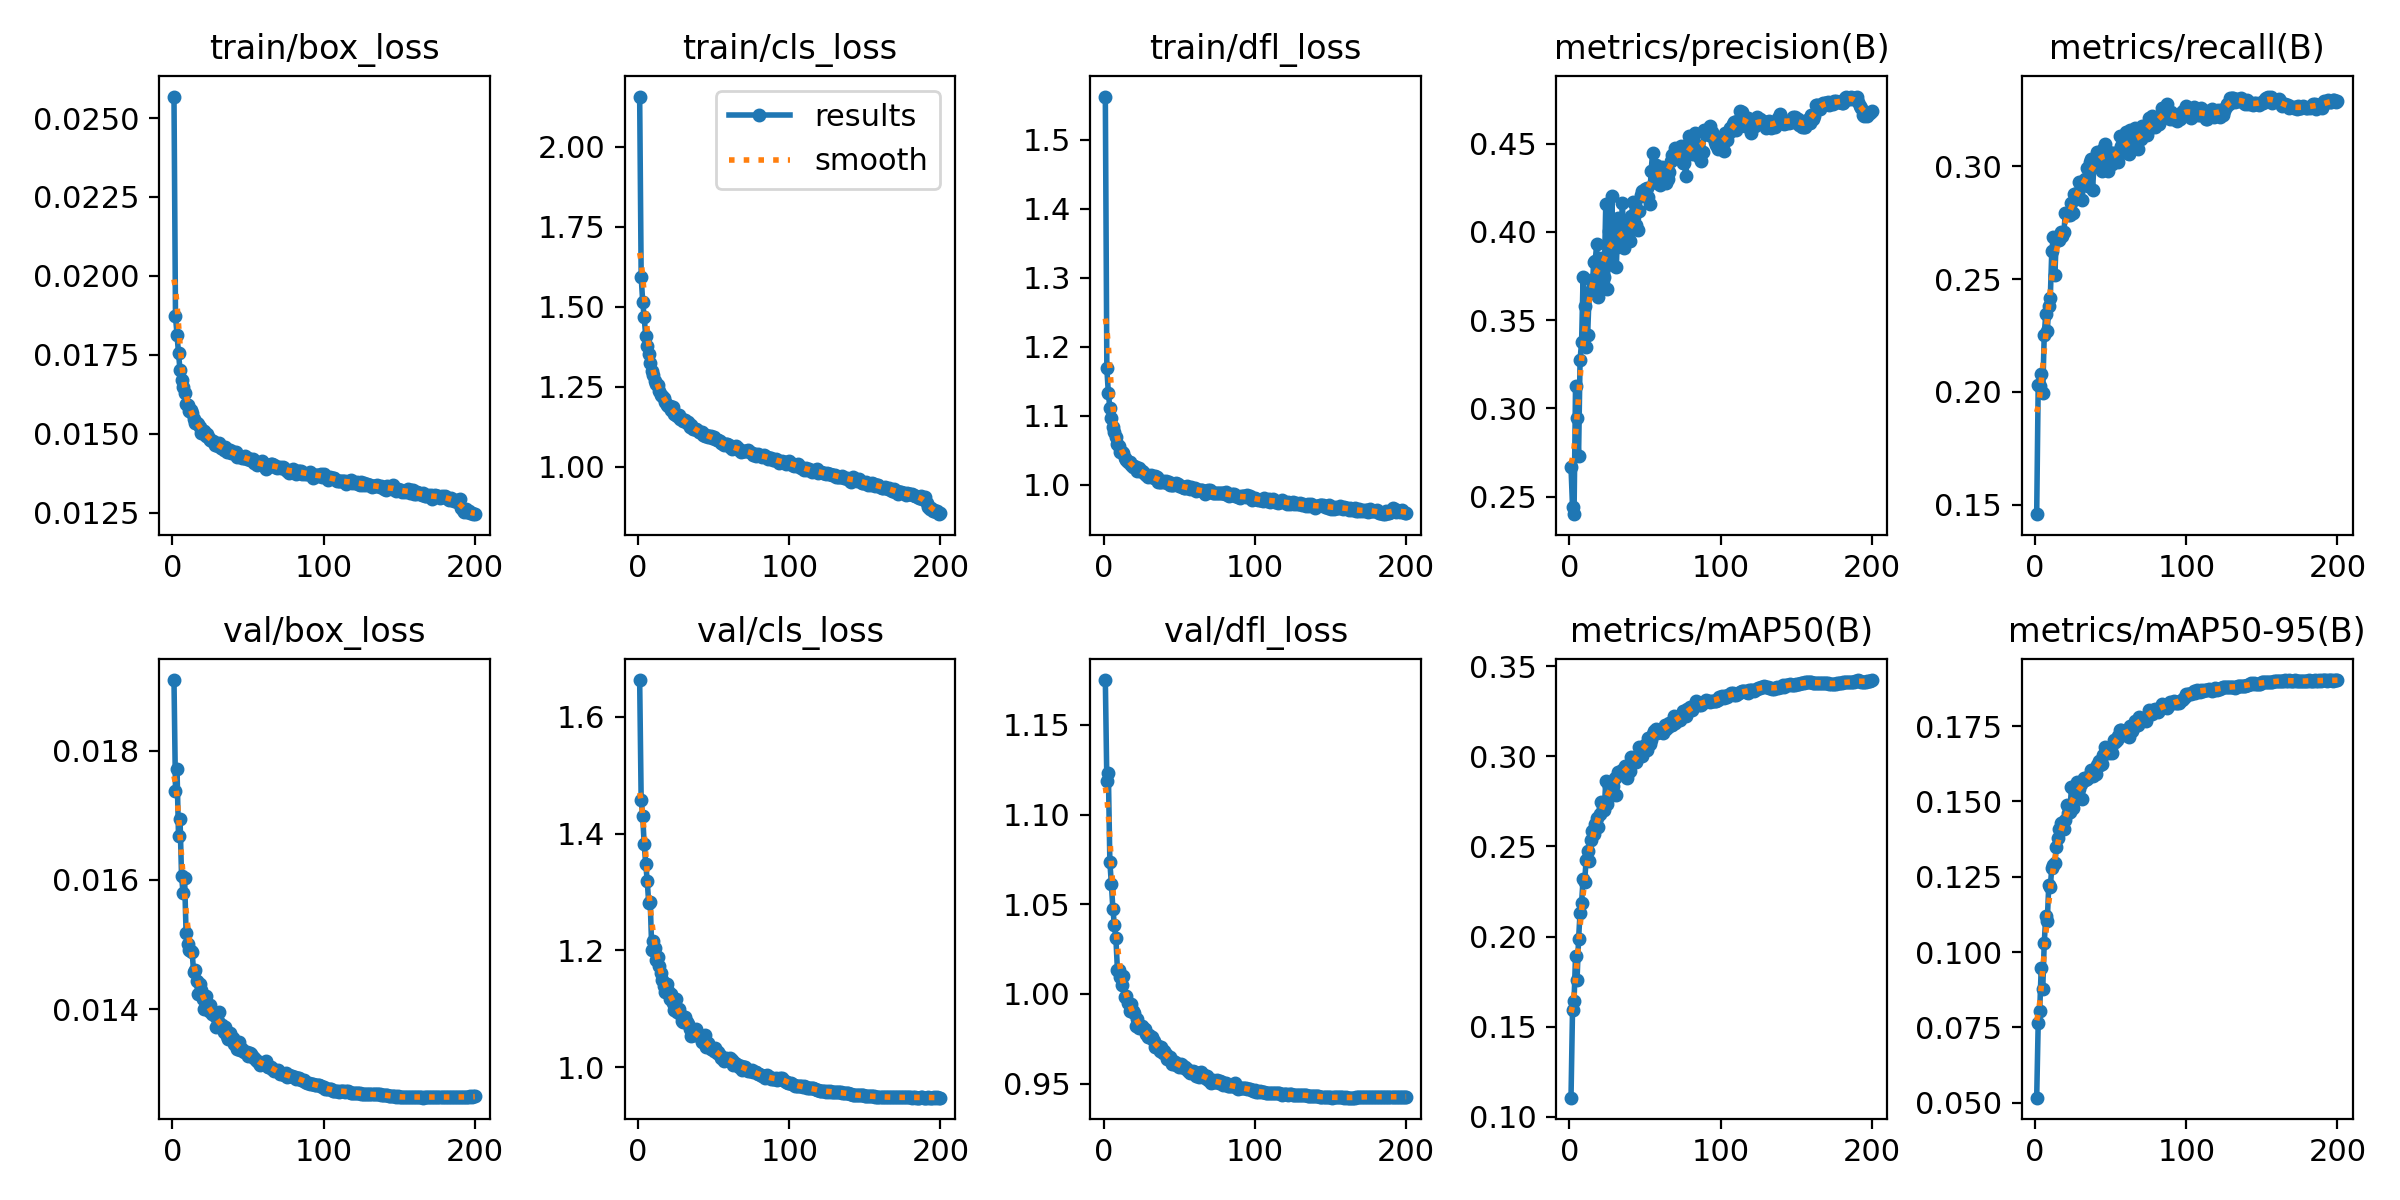

Values plotted in this chart, from the file beside it:
epoch, train/box_loss, train/cls_loss, train/dfl_loss, metrics/precision(B), metrics/recall(B), metrics/mAP50(B), metrics/mAP50-95(B), val/box_loss, val/cls_loss, val/dfl_loss, lr/pg0, lr/pg1, lr/pg2
1, 0.02568, 2.157, 1.562, 0.2667, 0.1458, 0.1107, 0.05166, 0.01909, 1.663, 1.175, 0.03444, 0.001064, 0.001064
2, 0.01872, 1.594, 1.168, 0.2443, 0.2029, 0.1593, 0.07638, 0.01737, 1.457, 1.119, 0.01883, 0.002121, 0.002121
3, 0.01813, 1.516, 1.133, 0.2401, 0.2024, 0.1641, 0.08034, 0.01771, 1.431, 1.123, 0.00321, 0.003169, 0.003169
4, 0.01755, 1.467, 1.111, 0.3129, 0.2079, 0.1892, 0.09482, 0.01667, 1.382, 1.073, 0.003158, 0.003158, 0.003158
5, 0.01701, 1.409, 1.097, 0.2946, 0.1997, 0.1761, 0.08763, 0.01694, 1.349, 1.061, 0.003158, 0.003158, 0.003158
6, 0.01669, 1.376, 1.083, 0.2732, 0.2253, 0.1986, 0.103, 0.01606, 1.319, 1.047, 0.003144, 0.003144, 0.003144
7, 0.01647, 1.351, 1.077, 0.3277, 0.2344, 0.2133, 0.1118, 0.0158, 1.281, 1.038, 0.00313, 0.00313, 0.00313
8, 0.01628, 1.323, 1.068, 0.3375, 0.227, 0.2188, 0.1104, 0.01603, 1.282, 1.031, 0.003116, 0.003116, 0.003116
9, 0.01595, 1.298, 1.058, 0.3745, 0.2381, 0.232, 0.1222, 0.01518, 1.201, 1.013, 0.003101, 0.003101, 0.003101
10, 0.01591, 1.286, 1.056, 0.3582, 0.2416, 0.2304, 0.1217, 0.01501, 1.217, 1.013, 0.003087, 0.003087, 0.003087
11, 0.01573, 1.268, 1.047, 0.3347, 0.2625, 0.2424, 0.128, 0.01492, 1.205, 1.009, 0.003073, 0.003073, 0.003073
12, 0.01575, 1.259, 1.047, 0.3414, 0.2686, 0.2475, 0.129, 0.0149, 1.184, 1.005, 0.003059, 0.003059, 0.003059
13, 0.01564, 1.255, 1.045, 0.3651, 0.2518, 0.242, 0.1295, 0.01489, 1.188, 1.01, 0.003045, 0.003045, 0.003045
14, 0.01547, 1.236, 1.039, 0.3728, 0.2679, 0.2538, 0.135, 0.01457, 1.173, 0.9982, 0.003031, 0.003031, 0.003031
15, 0.01535, 1.225, 1.036, 0.3674, 0.2675, 0.2584, 0.1377, 0.01461, 1.161, 0.9989, 0.003017, 0.003017, 0.003017
16, 0.01534, 1.22, 1.033, 0.3827, 0.2675, 0.2572, 0.1407, 0.01444, 1.15, 0.9949, 0.003003, 0.003003, 0.003003
17, 0.01532, 1.214, 1.033, 0.3836, 0.2707, 0.2623, 0.1427, 0.01423, 1.139, 0.9904, 0.002989, 0.002989, 0.002989
18, 0.01521, 1.203, 1.028, 0.3929, 0.269, 0.2657, 0.143, 0.01439, 1.128, 0.9945, 0.002975, 0.002975, 0.002975
19, 0.01501, 1.192, 1.026, 0.3629, 0.2709, 0.2608, 0.141, 0.0143, 1.143, 0.9903, 0.002961, 0.002961, 0.002961
20, 0.0151, 1.189, 1.027, 0.3803, 0.2795, 0.268, 0.1439, 0.01415, 1.131, 0.9891, 0.002947, 0.002947, 0.002947
21, 0.01508, 1.191, 1.025, 0.3849, 0.2795, 0.2746, 0.1487, 0.014, 1.118, 0.9821, 0.002933, 0.002933, 0.002933
22, 0.01492, 1.176, 1.02, 0.3683, 0.2782, 0.2716, 0.1463, 0.01421, 1.126, 0.9859, 0.002918, 0.002918, 0.002918
23, 0.01498, 1.186, 1.024, 0.3746, 0.2782, 0.2701, 0.1466, 0.01402, 1.111, 0.9811, 0.002904, 0.002904, 0.002904
24, 0.01486, 1.166, 1.02, 0.4156, 0.2837, 0.2864, 0.1547, 0.01397, 1.098, 0.9817, 0.00289, 0.00289, 0.00289
25, 0.01479, 1.16, 1.019, 0.3677, 0.2792, 0.2735, 0.1479, 0.01406, 1.117, 0.9819, 0.002876, 0.002876, 0.002876
26, 0.01478, 1.158, 1.018, 0.4005, 0.2879, 0.2834, 0.1542, 0.01392, 1.095, 0.9809, 0.002862, 0.002862, 0.002862
27, 0.01477, 1.162, 1.016, 0.3867, 0.2873, 0.2781, 0.151, 0.01396, 1.1, 0.9805, 0.002848, 0.002848, 0.002848
28, 0.01465, 1.149, 1.014, 0.4201, 0.2879, 0.2853, 0.1563, 0.01389, 1.091, 0.9779, 0.002834, 0.002834, 0.002834
29, 0.01472, 1.148, 1.011, 0.3814, 0.2931, 0.2836, 0.1542, 0.01372, 1.08, 0.9759, 0.00282, 0.00282, 0.00282
30, 0.0146, 1.144, 1.012, 0.391, 0.2931, 0.2878, 0.1557, 0.01382, 1.077, 0.9774, 0.002806, 0.002806, 0.002806
31, 0.01469, 1.146, 1.015, 0.3801, 0.2849, 0.2783, 0.1508, 0.01395, 1.086, 0.9752, 0.002792, 0.002792, 0.002792
32, 0.01455, 1.138, 1.012, 0.4077, 0.2928, 0.2912, 0.1579, 0.01372, 1.078, 0.9759, 0.002778, 0.002778, 0.002778
33, 0.01454, 1.139, 1.01, 0.4034, 0.2944, 0.2899, 0.1569, 0.01376, 1.074, 0.9736, 0.002763, 0.002763, 0.002763
34, 0.01449, 1.125, 1.012, 0.3918, 0.2993, 0.2907, 0.1574, 0.01365, 1.065, 0.9704, 0.002749, 0.002749, 0.002749
35, 0.01458, 1.131, 1.011, 0.4162, 0.2912, 0.2921, 0.1582, 0.01372, 1.054, 0.9706, 0.002735, 0.002735, 0.002735
36, 0.01443, 1.117, 1.004, 0.3908, 0.3021, 0.2926, 0.1589, 0.01358, 1.058, 0.9711, 0.002721, 0.002721, 0.002721
37, 0.01444, 1.117, 1.004, 0.3943, 0.3033, 0.2945, 0.1603, 0.01354, 1.056, 0.9681, 0.002707, 0.002707, 0.002707
38, 0.01448, 1.119, 1.004, 0.4046, 0.2896, 0.2879, 0.1586, 0.01363, 1.066, 0.9704, 0.002693, 0.002693, 0.002693
39, 0.0144, 1.116, 1.005, 0.3958, 0.3023, 0.2947, 0.1602, 0.01353, 1.057, 0.9669, 0.002679, 0.002679, 0.002679
40, 0.01439, 1.109, 1.003, 0.3948, 0.3, 0.2918, 0.1592, 0.01356, 1.054, 0.9684, 0.002665, 0.002665, 0.002665
41, 0.01441, 1.108, 1.005, 0.4091, 0.3065, 0.2995, 0.162, 0.01346, 1.054, 0.9666, 0.002651, 0.002651, 0.002651
42, 0.01441, 1.11, 1.003, 0.4168, 0.3033, 0.2982, 0.1635, 0.01345, 1.043, 0.9637, 0.002637, 0.002637, 0.002637
43, 0.01427, 1.099, 1.003, 0.4015, 0.3053, 0.2968, 0.1621, 0.01338, 1.047, 0.9644, 0.002623, 0.002623, 0.002623
44, 0.01428, 1.097, 0.9995, 0.404, 0.2981, 0.2967, 0.1623, 0.01349, 1.055, 0.965, 0.002609, 0.002609, 0.002609
45, 0.01429, 1.099, 0.9994, 0.4009, 0.3074, 0.3005, 0.1655, 0.01336, 1.036, 0.9608, 0.002595, 0.002595, 0.002595
46, 0.01423, 1.093, 0.9991, 0.4118, 0.3098, 0.305, 0.1681, 0.01339, 1.041, 0.9626, 0.00258, 0.00258, 0.00258
47, 0.01422, 1.097, 1, 0.4207, 0.3069, 0.304, 0.1664, 0.01334, 1.036, 0.962, 0.002566, 0.002566, 0.002566
48, 0.0143, 1.097, 1.002, 0.4231, 0.2979, 0.3003, 0.1664, 0.01333, 1.031, 0.9603, 0.002552, 0.002552, 0.002552
49, 0.01421, 1.091, 1, 0.4201, 0.3065, 0.3053, 0.1659, 0.01334, 1.031, 0.9609, 0.002538, 0.002538, 0.002538
50, 0.01423, 1.093, 0.9985, 0.4242, 0.3039, 0.306, 0.168, 0.01328, 1.029, 0.9593, 0.002524, 0.002524, 0.002524
51, 0.01417, 1.086, 0.9978, 0.4249, 0.3009, 0.3035, 0.166, 0.01332, 1.033, 0.9609, 0.00251, 0.00251, 0.00251
52, 0.01417, 1.083, 0.9971, 0.4197, 0.3057, 0.3101, 0.1704, 0.0133, 1.025, 0.9604, 0.002496, 0.002496, 0.002496
53, 0.01421, 1.085, 0.9951, 0.4157, 0.3057, 0.3066, 0.1697, 0.01326, 1.026, 0.9589, 0.002482, 0.002482, 0.002482
54, 0.01407, 1.079, 0.9958, 0.4348, 0.3025, 0.3091, 0.1705, 0.01325, 1.022, 0.9592, 0.002468, 0.002468, 0.002468
55, 0.0141, 1.074, 0.9978, 0.4447, 0.3019, 0.3125, 0.1719, 0.01322, 1.016, 0.9584, 0.002454, 0.002454, 0.002454
56, 0.01402, 1.071, 0.9945, 0.4284, 0.3136, 0.3141, 0.1735, 0.01319, 1.016, 0.9569, 0.00244, 0.00244, 0.00244
57, 0.01403, 1.067, 0.9936, 0.4378, 0.3089, 0.3151, 0.1736, 0.01317, 1.011, 0.9561, 0.002426, 0.002426, 0.002426
58, 0.01408, 1.072, 0.9959, 0.4279, 0.308, 0.3128, 0.1721, 0.01314, 1.016, 0.9563, 0.002412, 0.002412, 0.002412
59, 0.01413, 1.072, 0.9931, 0.4345, 0.3083, 0.314, 0.1733, 0.01316, 1.014, 0.9569, 0.002397, 0.002397, 0.002397
60, 0.01406, 1.069, 0.9953, 0.4267, 0.3152, 0.314, 0.1725, 0.01315, 1.014, 0.9565, 0.002383, 0.002383, 0.002383
... 140 more rows
